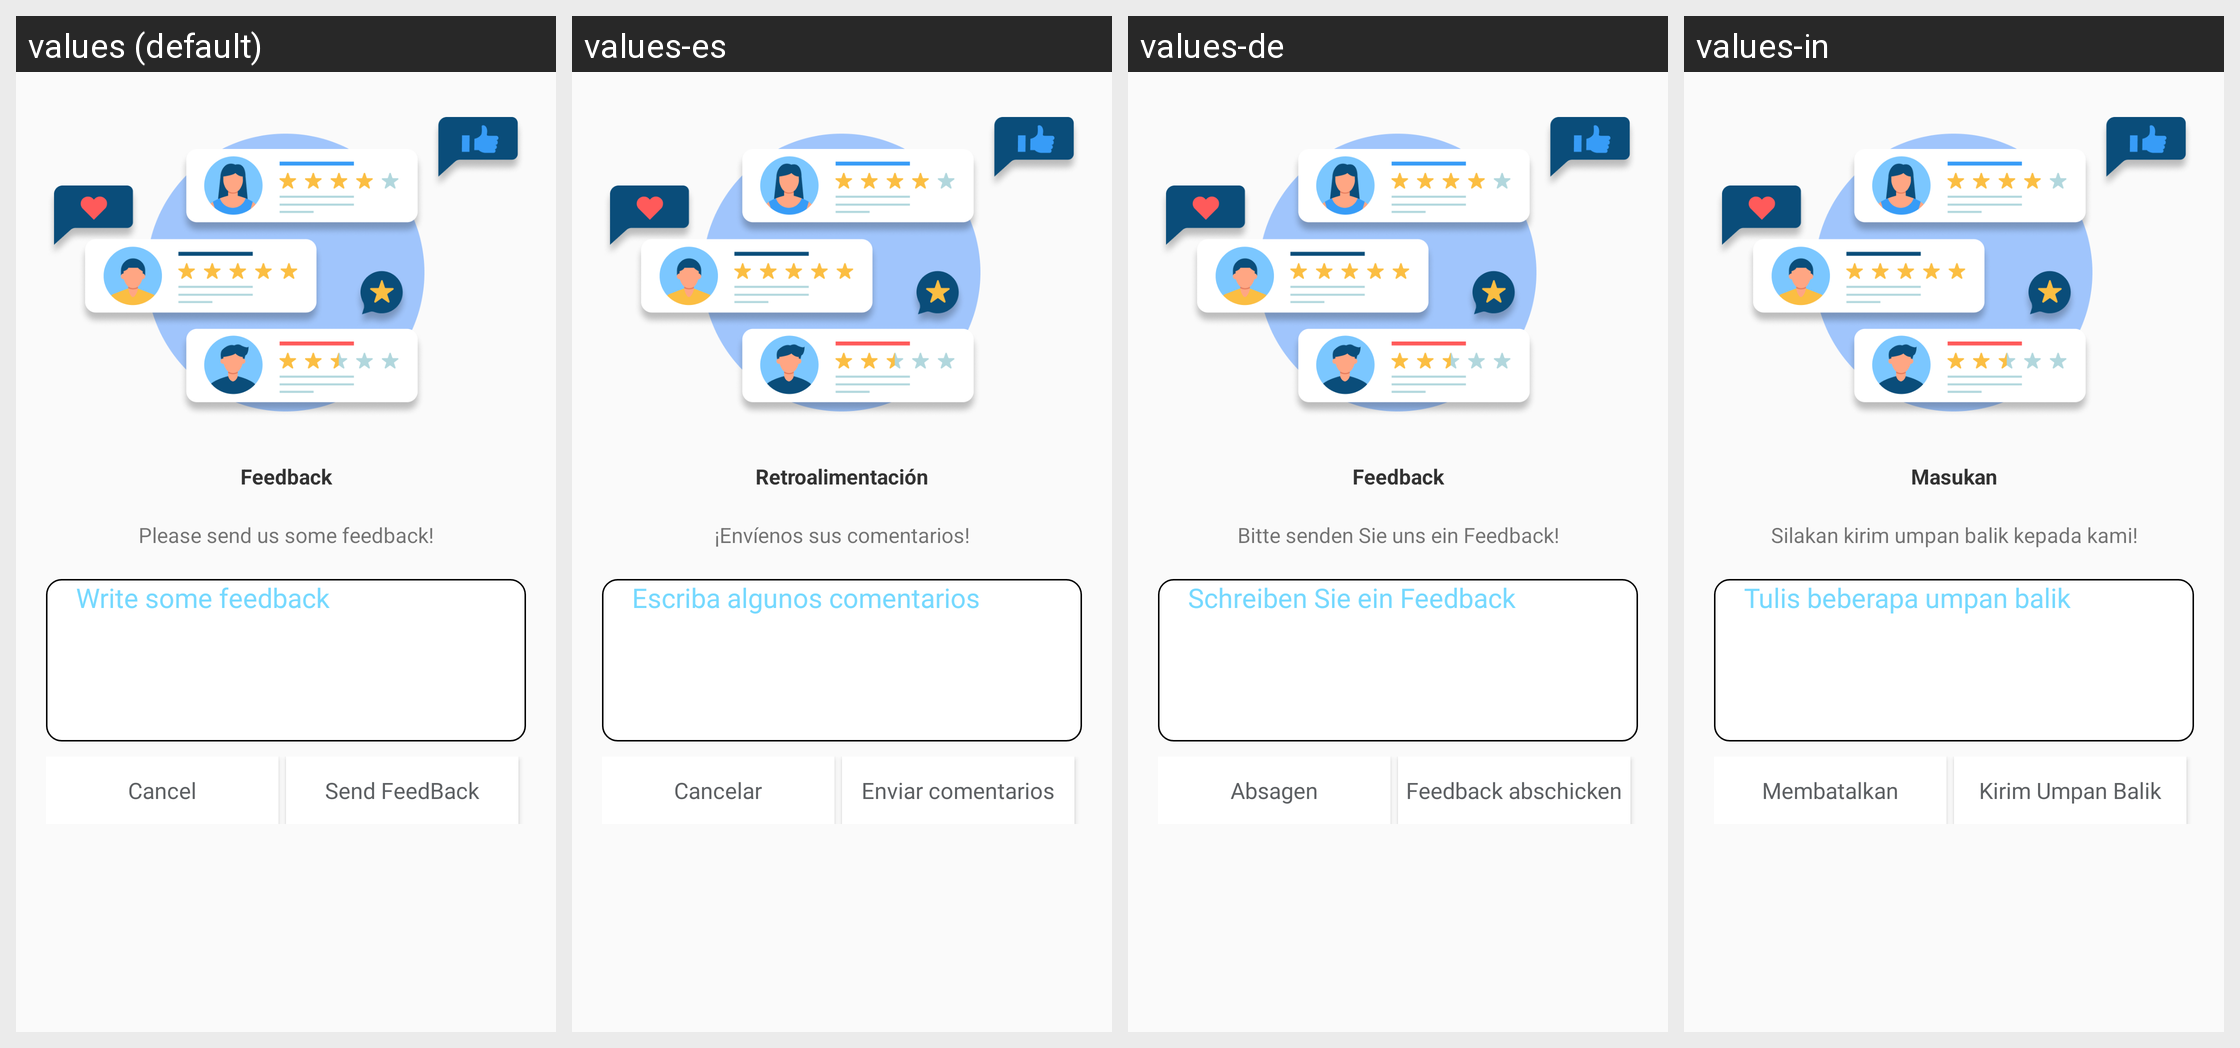

Locale-by-locale string values for the Android screen shown in this grid:
Android screen res/layout/dialog_feedback.xml rendered under 4 locales, left to right: values (default), values-es, values-de, values-in. Device: Nexus 5 (rendered at 1080×1920; each locale shown at half size, 540×960, under a caption strip naming it); theme Theme.AllDocumentReader.
Other locales in the repository, not shown: values-fr, values-hi, values-ja, values-ko, values-ms, values-phi, values-pt, values-zh.
Strings drawn on this screen, with the default value and each locale's value (text and hints the layout hard-codes, and strings that could not be matched under every locale, appear in the picture but are not listed):

Feedback
  values: Feedback
  values-es: Retroalimentación
  values-de: Feedback
  values-in: Masukan

Please_send_us_some_feedback
  values: Please send us some feedback!
  values-es: ¡Envíenos sus comentarios!
  values-de: Bitte senden Sie uns ein Feedback!
  values-in: Silakan kirim umpan balik kepada kami!

Write_some_feedback
  values: Write some feedback
  values-es: Escriba algunos comentarios
  values-de: Schreiben Sie ein Feedback
  values-in: Tulis beberapa umpan balik

cancel
  values: Cancel
  values-es: Cancelar
  values-de: Absagen
  values-in: Membatalkan

send_feedback
  values: Send FeedBack
  values-es: Enviar comentarios
  values-de: Feedback abschicken
  values-in: Kirim Umpan Balik
